Dataset: spectrograms_stft_5s_grayscale (GitHub, MalakarEresh/Parkinson-Detection-). Classes: healthy, parkinson.

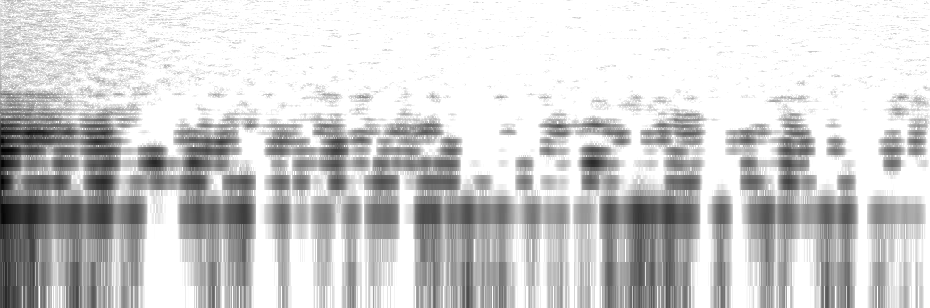
Label: parkinson

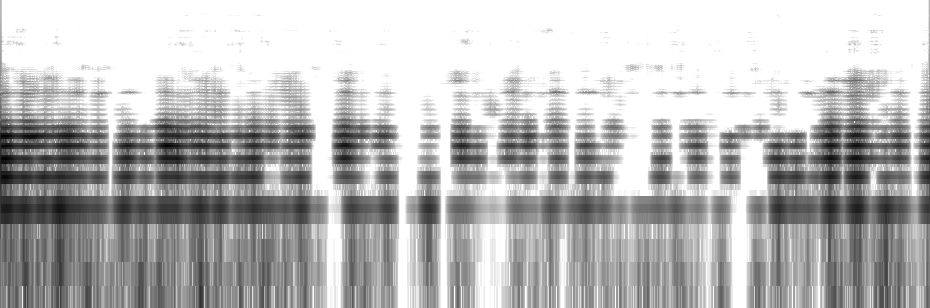
Label: parkinson

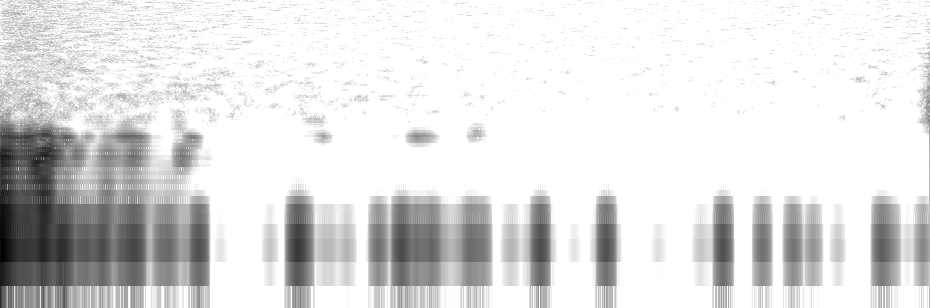
Label: healthy

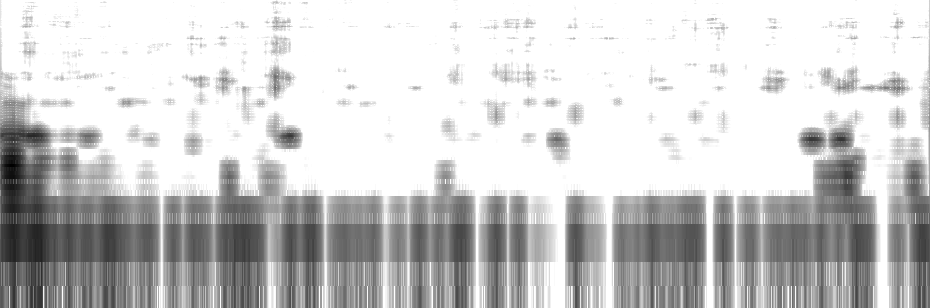
Label: healthy

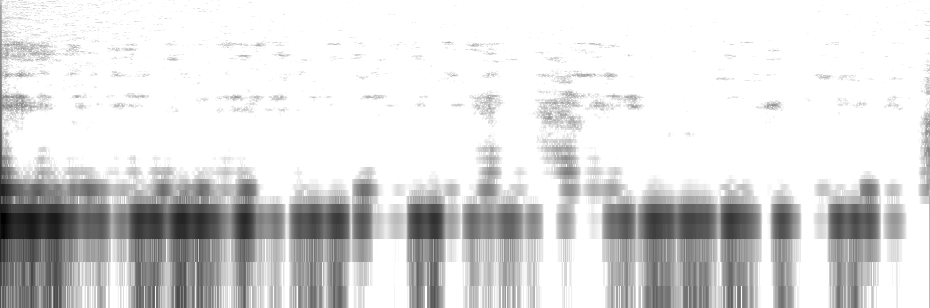
Label: parkinson

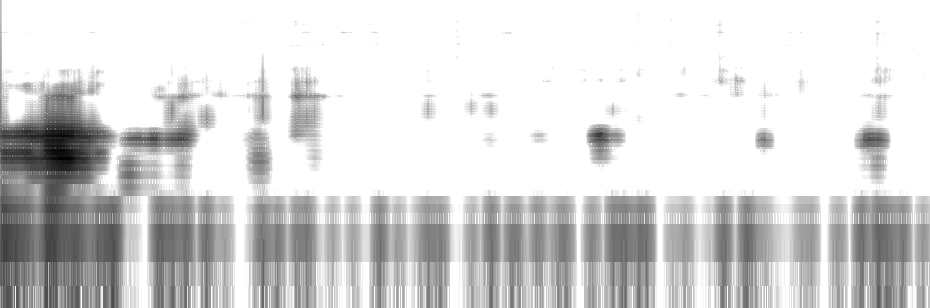
Label: healthy
